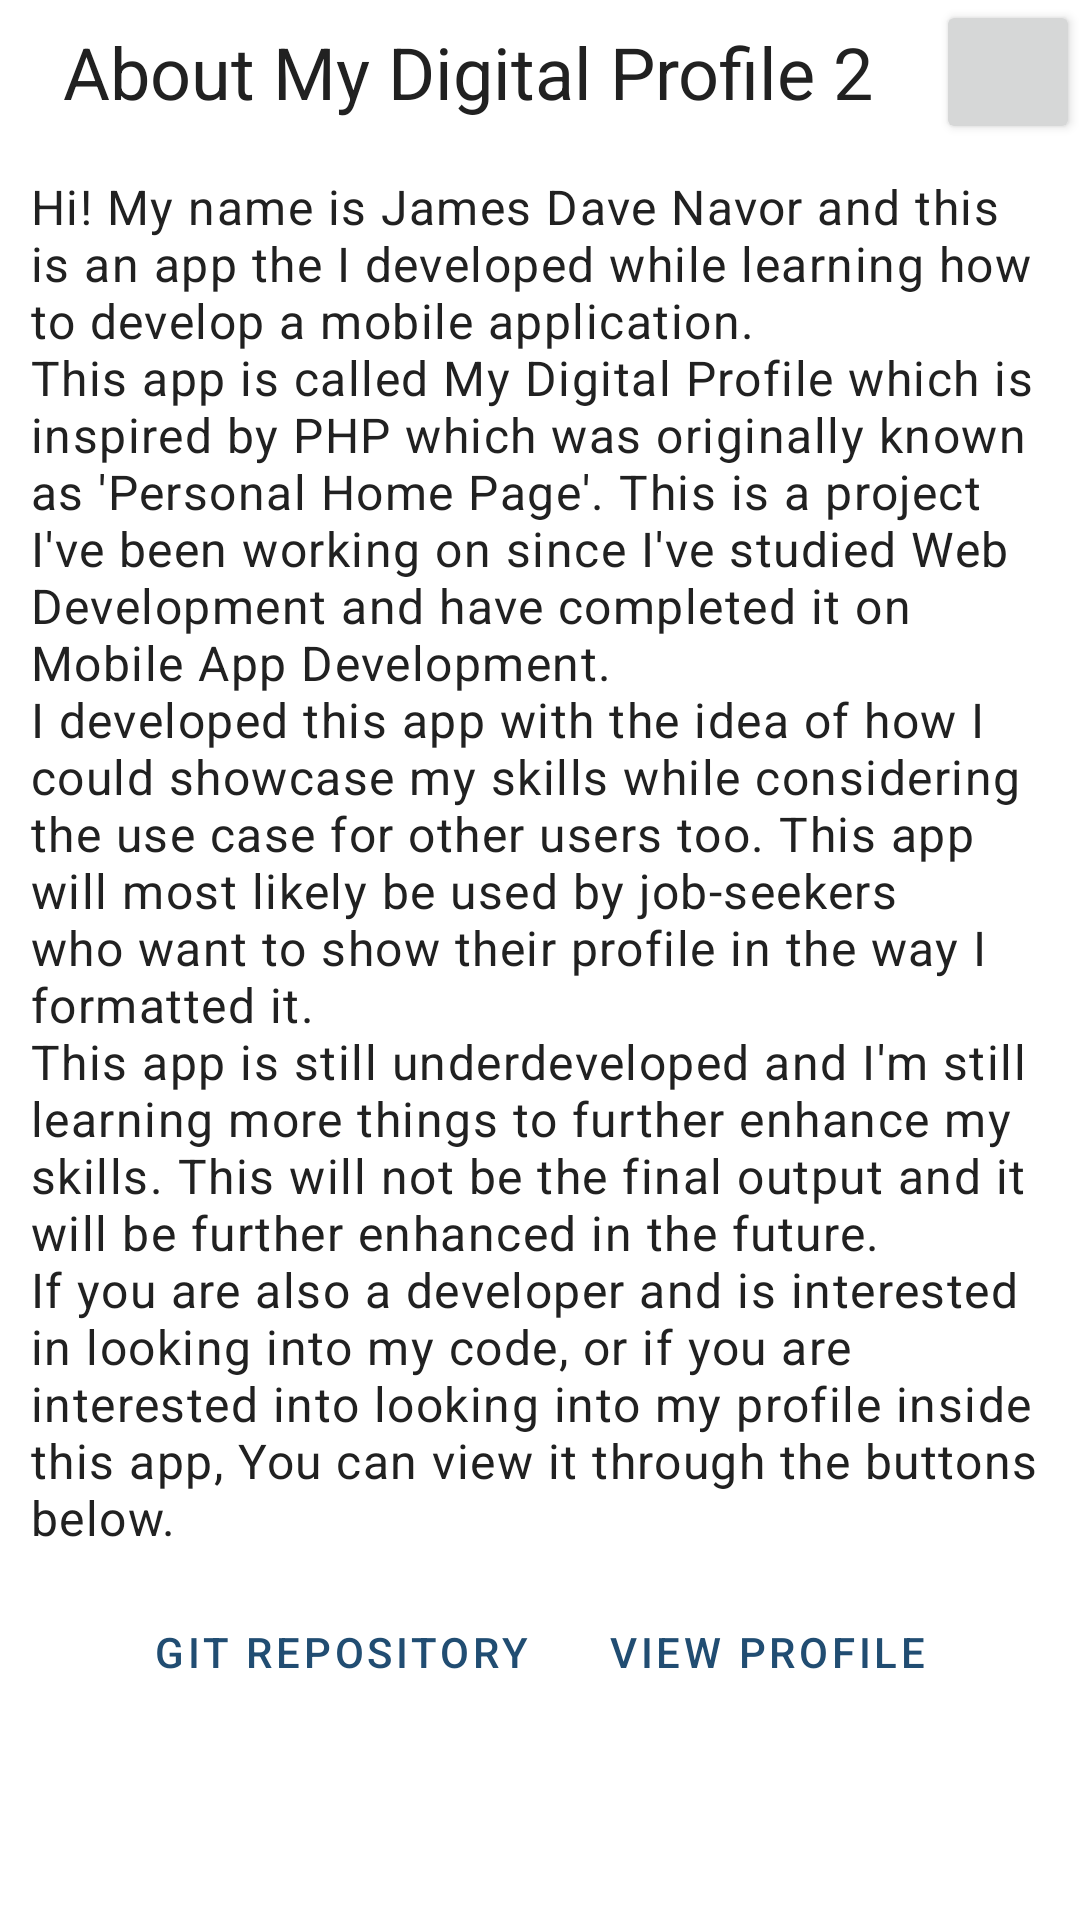

Write the Android layout XML for this screen, with the resource values it uses.
<!-- AndroidManifest.xml: application theme Theme.MyDigitalProfile -->
<!-- res/layout/dialogue_about_app.xml -->
<?xml version="1.0" encoding="utf-8"?>
<LinearLayout xmlns:android="http://schemas.android.com/apk/res/android"
    android:orientation="vertical"
    android:layout_width="match_parent"
    android:layout_height="wrap_content">
    <LinearLayout
        android:layout_width="match_parent"
        android:layout_height="wrap_content"
        android:orientation="horizontal"
        android:gravity="center"
        >
        <com.google.android.material.textview.MaterialTextView
            android:layout_width="0dp"
            android:layout_height="wrap_content"
            android:layout_weight="1"
            android:text="@string/about_app"
            style="@style/TextAppearance.AppCompat.Headline"
            android:textAlignment="center"
            />
        <androidx.appcompat.widget.AppCompatImageButton
            android:id="@+id/btn_close"
            android:layout_width="wrap_content"
            android:layout_height="wrap_content"
            android:src="@drawable/ic_close_24"
            style="@style/Widget.AppCompat.Button.Small"
            />
    </LinearLayout>
    <com.google.android.material.textview.MaterialTextView
        android:id="@+id/introduction"
        android:layout_width="match_parent"
        android:layout_height="wrap_content"
        android:padding="10dp"
        style="@style/TextAppearance.MaterialComponents.Body1"
        android:text="@string/introduction"
        />
    <LinearLayout
        android:layout_width="match_parent"
        android:layout_height="wrap_content"
        android:orientation="horizontal"
        android:gravity="center"
        >
        <com.google.android.material.button.MaterialButton
            android:id="@+id/btn_view_git"
            android:layout_width="wrap_content"
            android:layout_height="wrap_content"
            android:layout_marginHorizontal="5dp"
            android:text="Git Repository"
            style="@style/Widget.MaterialComponents.Button.TextButton"
            />
        <com.google.android.material.button.MaterialButton
            android:id="@+id/btn_view_profile"
            android:layout_width="wrap_content"
            android:layout_height="wrap_content"
            android:layout_marginHorizontal="5dp"
            android:text="View Profile"
            style="@style/Widget.MaterialComponents.Button.TextButton"
            />
    </LinearLayout>
</LinearLayout>
<!-- resources referenced by this layout -->
<resources>
  <string name="about_app">About My Digital Profile 2</string>
  <string name="introduction">Hi! My name is James Dave Navor and this is an app the I developed while learning how to develop a mobile application.
  \nThis app is called My Digital Profile which is inspired by PHP which was originally known as \'Personal Home Page\'.
  This is a project I\'ve been working on since I\'ve studied Web Development and have completed it on Mobile App Development.
  \nI developed this app with the idea of how I could showcase my skills while considering the use case for other users too.
  This app will most likely be used by job-seekers who want to show their profile in the way I formatted it.
  \nThis app is still underdeveloped and I\'m still learning more things to further enhance my skills.
  This will not be the final output and it will be further enhanced in the future.
  \nIf you are also a developer and is interested in looking into my code, or if you are interested into looking into my profile inside this app,
  You can view it through the buttons below.</string>
  <style name="Theme.MyDigitalProfile" parent="Theme.Material3.DayNight.NoActionBar">
  
  
  
  
  
  
  
  
  
          <item name="android:statusBarColor">?attr/colorPrimaryVariant</item>
  
  
          <item name="colorPrimary">@color/colorPrimary</item>
          <item name="colorPrimaryDark">@color/colorPrimaryDark</item>
          <item name="colorPrimaryVariant">@color/colorPrimaryLight</item>
  
          
          <item name="colorSecondary">@color/colorSecondary</item>
  
          <item name="colorSecondaryVariant">@color/colorSecondaryLight</item>
  
          
          <item name="colorAccent">@color/colorAccent</item>
  
          
          <item name="android:textColorPrimary">@color/textColorPrimary</item>
          <item name="android:textColorSecondary">@color/textColorSecondary</item>
  
          
          <item name="android:windowBackground">@color/colorBackground</item>
  
          
          <item name="colorOnPrimary">@color/colorOnPrimary</item>
          <item name="colorOnSecondary">@color/colorOnSecondary</item>
  
          <item name="colorOnSurfaceVariant">@color/colorOnSurfaceVariant</item>
  
          
  
  
  
  
          
          <item name="textInputOutlinedDenseStyle">@style/OutlinedTextField</item>
  
          
  
  
  
          <item name="drawableTint">@color/textColorPrimary</item>
      </style>
  <color name="colorPrimary">#214D72</color>
  <color name="colorPrimaryDark">#16324B</color>
  <color name="colorPrimaryLight">#32658E</color>
  <color name="colorSecondary">#E79F00</color>
  <color name="colorSecondaryLight">#FFCB33</color>
  <color name="colorAccent">#FF4081</color>
  <color name="textColorPrimary">#212121</color>
  <color name="textColorSecondary">#757575</color>
  <color name="colorBackground">#FFFFFF</color>
  <color name="colorOnPrimary">#FFFFFF</color>
  <color name="colorOnSecondary">#000000</color>
  <color name="colorOnSurfaceVariant">#16324B</color>
  <style name="OutlinedTextField" parent="Widget.Material3.TextInputLayout.OutlinedBox.Dense">
          <item name="android:backgroundTint">@color/outlinedTextFieldBackground</item>
          <item name="hintTextColor">@color/outlinedTextFieldLabel</item>
  
          <item name="android:textColor">@color/black</item>
          <item name="android:textCursorDrawable">@color/outlinedTextFieldCursor</item>
          <item name="boxStrokeColor">@color/outlinedTextFieldStroke</item>
      </style>
  <color name="outlinedTextFieldBackground">#FFFFFF</color>
  <color name="outlinedTextFieldLabel">#757575</color>
  <color name="black">#FF000000</color>
  <color name="outlinedTextFieldCursor">#212121</color>
  <color name="outlinedTextFieldStroke">#214D72</color>
</resources>
